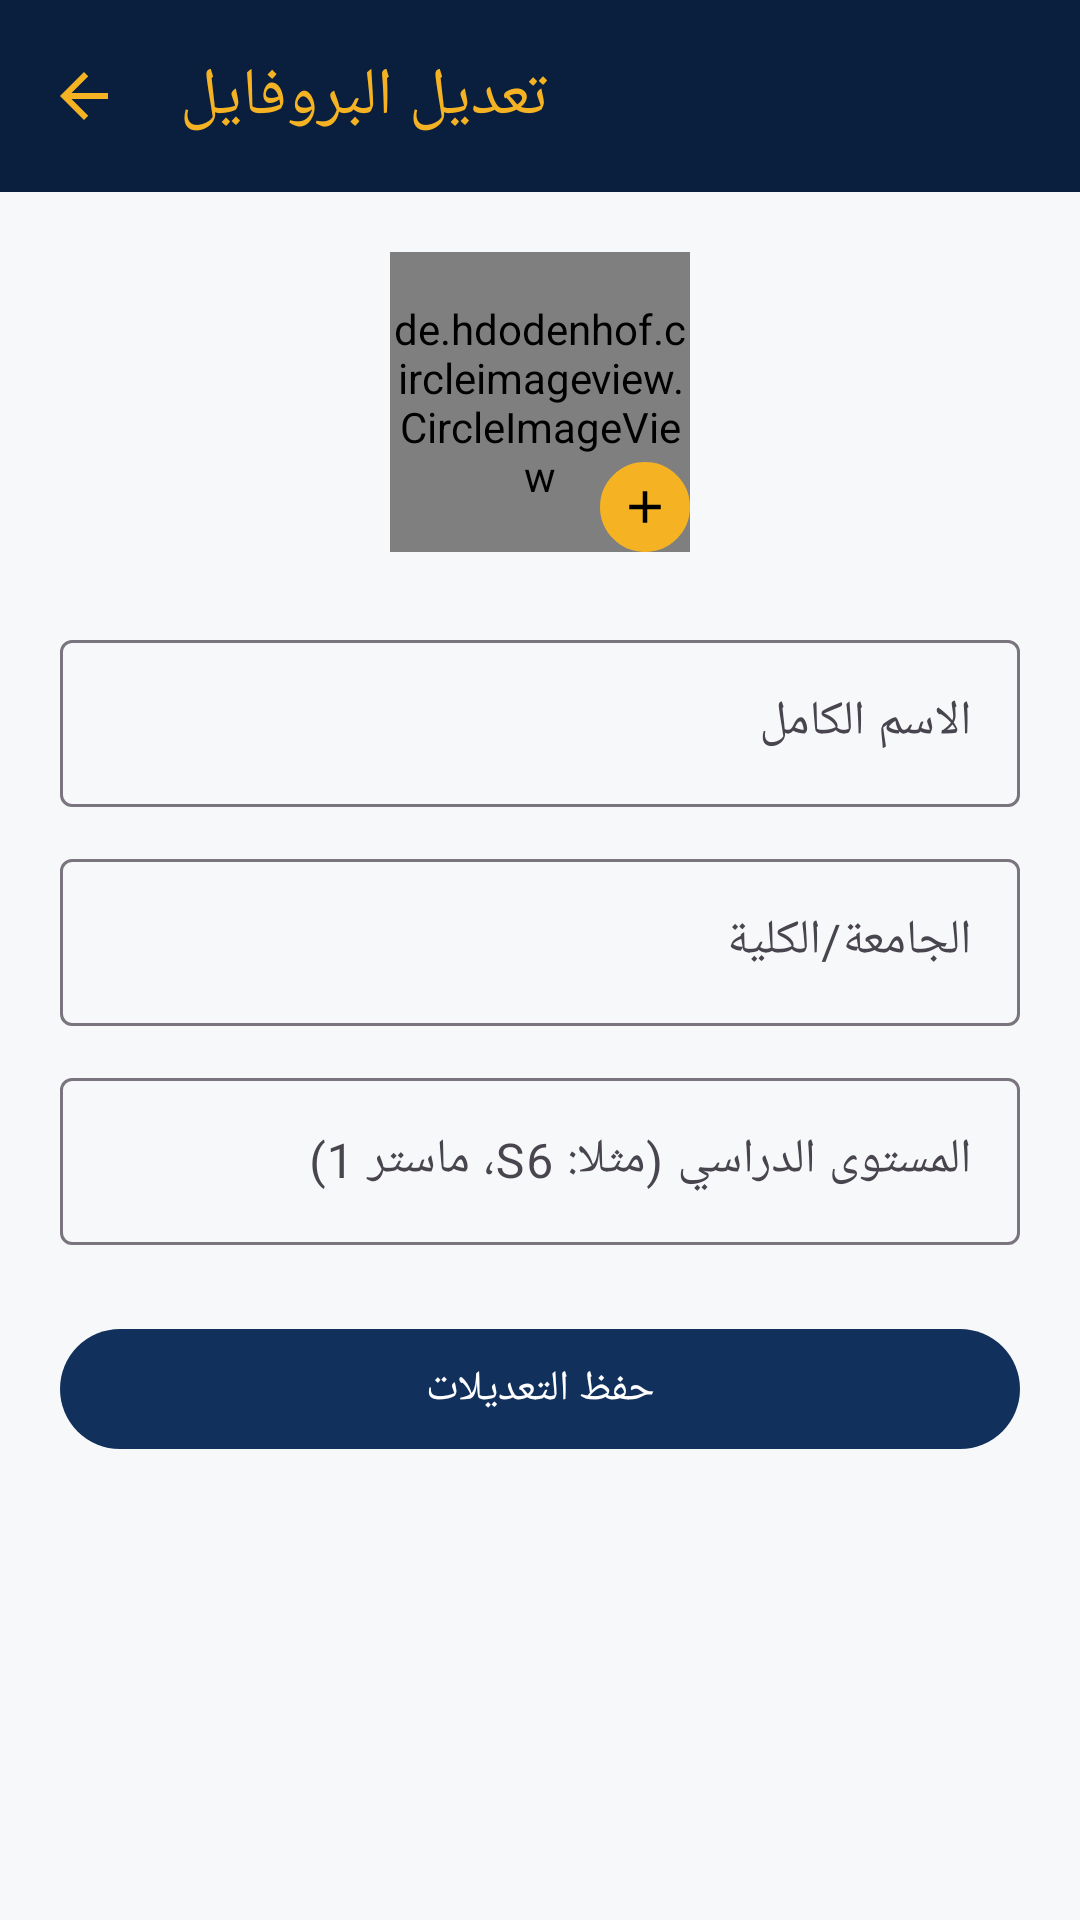

This screen was rendered from an Android layout file. Write that file and the resources it references.
<!-- AndroidManifest.xml: application theme Theme.EtudiantsDroitMaroc -->
<!-- res/layout/activity_edit_profile.xml -->
<?xml version="1.0" encoding="utf-8"?>
<LinearLayout xmlns:android="http://schemas.android.com/apk/res/android"
    xmlns:app="http://schemas.android.com/apk/res-auto"
    android:layout_width="match_parent"
    android:layout_height="match_parent"
    android:orientation="vertical"
    android:background="@color/off_white">

    <androidx.appcompat.widget.Toolbar
        android:id="@+id/toolbar"
        android:layout_width="match_parent"
        android:layout_height="?attr/actionBarSize"
        android:background="@color/navy_dark"
        app:title="تعديل البروفايل"
        app:titleTextColor="@color/gold"
        app:navigationIcon="@drawable/ic_back" />

    <androidx.core.widget.NestedScrollView
        android:layout_width="match_parent"
        android:layout_height="match_parent">

        <LinearLayout
            android:layout_width="match_parent"
            android:layout_height="wrap_content"
            android:orientation="vertical"
            android:padding="20dp">

            <FrameLayout
                android:layout_width="wrap_content"
                android:layout_height="wrap_content"
                android:layout_gravity="center">

                <de.hdodenhof.circleimageview.CircleImageView
                    android:id="@+id/ivProfilePhoto"
                    android:layout_width="100dp"
                    android:layout_height="100dp"
                    android:src="@drawable/ic_profile"
                    app:civ_border_width="2dp"
                    app:civ_border_color="@color/gold" />

                <ImageView
                    android:id="@+id/ivEditPhoto"
                    android:layout_width="30dp"
                    android:layout_height="30dp"
                    android:layout_gravity="bottom|end"
                    android:background="@drawable/dot_online"
                    android:backgroundTint="@color/gold"
                    android:padding="6dp"
                    android:src="@drawable/ic_add" />
            </FrameLayout>

            <com.google.android.material.textfield.TextInputLayout
                android:layout_width="match_parent"
                android:layout_height="wrap_content"
                android:layout_marginTop="24dp"
                android:hint="الاسم الكامل">

                <com.google.android.material.textfield.TextInputEditText
                    android:id="@+id/etName"
                    android:layout_width="match_parent"
                    android:layout_height="wrap_content" />
            </com.google.android.material.textfield.TextInputLayout>

            <com.google.android.material.textfield.TextInputLayout
                android:layout_width="match_parent"
                android:layout_height="wrap_content"
                android:layout_marginTop="12dp"
                android:hint="الجامعة/الكلية">

                <com.google.android.material.textfield.TextInputEditText
                    android:id="@+id/etUniversity"
                    android:layout_width="match_parent"
                    android:layout_height="wrap_content" />
            </com.google.android.material.textfield.TextInputLayout>

            <com.google.android.material.textfield.TextInputLayout
                android:layout_width="match_parent"
                android:layout_height="wrap_content"
                android:layout_marginTop="12dp"
                android:hint="المستوى الدراسي (مثلا: S6، ماستر 1)">

                <com.google.android.material.textfield.TextInputEditText
                    android:id="@+id/etLevel"
                    android:layout_width="match_parent"
                    android:layout_height="wrap_content" />
            </com.google.android.material.textfield.TextInputLayout>

            <com.google.android.material.button.MaterialButton
                android:id="@+id/btnSave"
                android:layout_width="match_parent"
                android:layout_height="wrap_content"
                android:layout_marginTop="24dp"
                android:text="حفظ التعديلات"
                android:textAllCaps="false"
                app:backgroundTint="@color/navy" />

            <ProgressBar
                android:id="@+id/progressBar"
                android:layout_width="wrap_content"
                android:layout_height="wrap_content"
                android:layout_gravity="center"
                android:layout_marginTop="16dp"
                android:visibility="gone" />

        </LinearLayout>
    </androidx.core.widget.NestedScrollView>

</LinearLayout>
<!-- resources referenced by this layout -->
<resources>
  <color name="gold">#F5B324</color>
  <color name="navy">#12305C</color>
  <color name="navy_dark">#0A1F3D</color>
  <color name="off_white">#F7F8FA</color>
  <!-- drawable dot_online (drawable) -->
  <?xml version="1.0" encoding="utf-8"?>
  <shape xmlns:android="http://schemas.android.com/apk/res/android" android:shape="oval">
      <solid android:color="@color/green" />
      <stroke android:width="2dp" android:color="@color/white" />
  </shape>
  <!-- drawable ic_add (drawable) -->
  <vector xmlns:android="http://schemas.android.com/apk/res/android"
      android:width="24dp" android:height="24dp" android:viewportWidth="24" android:viewportHeight="24">
      <path android:fillColor="#FF000000" android:pathData="M19,13h-6v6h-2v-6L5,13v-2h6L11,5h2v6h6z"/>
  </vector>
  <!-- drawable ic_back (drawable) -->
  <vector xmlns:android="http://schemas.android.com/apk/res/android"
      android:width="24dp" android:height="24dp" android:viewportWidth="24" android:viewportHeight="24" android:tint="#F5B324">
      <path android:fillColor="#FF000000" android:pathData="M20,11L7.83,11l5.59,-5.59L12,4l-8,8 8,8 1.41,-1.41L7.83,13L20,13z"/>
  </vector>
  <style name="Theme.EtudiantsDroitMaroc" parent="Theme.Material3.DayNight.NoActionBar">
          <item name="colorPrimary">@color/navy</item>
          <item name="colorPrimaryVariant">@color/navy_dark</item>
          <item name="colorSecondary">@color/gold</item>
          <item name="colorSecondaryVariant">@color/gold_light</item>
          <item name="android:statusBarColor">@color/navy_dark</item>
          <item name="android:windowBackground">@color/off_white</item>
          <item name="android:windowLightStatusBar" tools:targetApi="23">false</item>
      </style>
  <color name="green">#2E9E5B</color>
  <color name="white">#FFFFFF</color>
  <color name="gold_light">#FFD873</color>
</resources>
